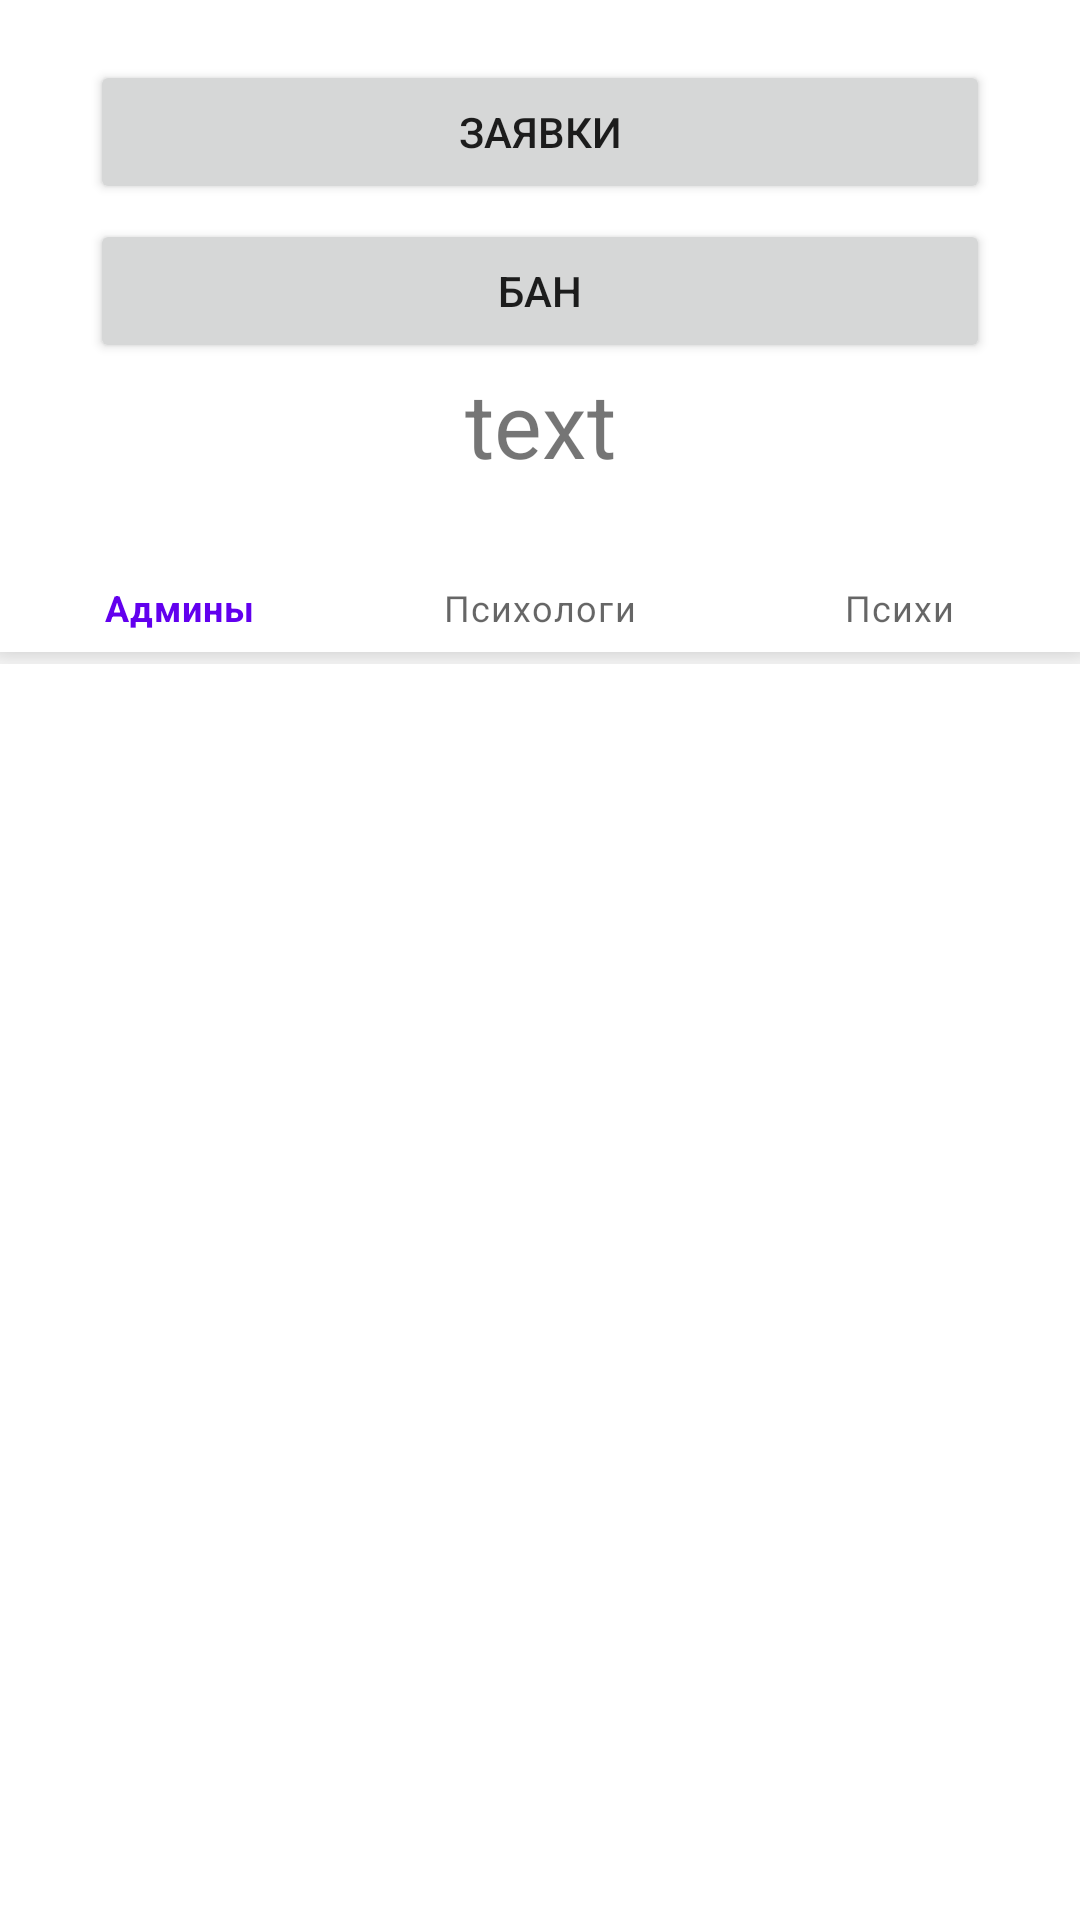

Layout XML and referenced resources for this Android screen:
<!-- AndroidManifest.xml: application theme Theme.Psycho -->
<!-- res/layout/activity_admin.xml -->
<?xml version="1.0" encoding="utf-8"?>
<RelativeLayout xmlns:android="http://schemas.android.com/apk/res/android"
    xmlns:app="http://schemas.android.com/apk/res-auto"
    xmlns:tools="http://schemas.android.com/tools"
    android:layout_width="match_parent"
    android:layout_height="match_parent"
    tools:context=".AdminActivity">


    <Button
        android:layout_width="match_parent"
        android:id="@+id/btnReq"
        android:text="Заявки"
        android:layout_marginTop="20dp"
        android:layout_marginLeft="30dp"
        android:layout_marginRight="30dp"
        android:layout_height="wrap_content"/>

    <Button
        android:layout_width="match_parent"
        android:id="@+id/btnBlock"
        android:text="Бан"
        android:layout_below="@+id/btnReq"
        android:layout_marginTop="5dp"
        android:layout_marginLeft="30dp"
        android:layout_marginRight="30dp"
        android:layout_height="wrap_content"/>
    <TextView
        android:layout_width="match_parent"
        android:text="text"
        android:layout_below="@+id/btnBlock"
        android:layout_centerHorizontal="true"
        android:textAlignment="center"
        android:id="@+id/txtAdmin"
        android:textSize="30sp"
        android:layout_height="wrap_content"/>

    <FrameLayout
        android:layout_below="@+id/txtAdmin"
        android:id="@+id/containerAdmin"
        android:layout_width="match_parent"
        android:layout_height="wrap_content"
        app:layout_behavior="@string/appbar_scrolling_view_behavior" >

        <com.google.android.material.bottomnavigation.BottomNavigationView
            android:id="@+id/navigationAdmin"
            android:layout_width="match_parent"
            android:layout_height="wrap_content"
            android:layout_gravity="center_horizontal"
            app:menu="@menu/nav_admin" />

        <ListView
            app:layout_constraintBottom_toBottomOf="parent"
            app:layout_constraintLeft_toLeftOf="parent"
            app:layout_constraintRight_toRightOf="parent"
            app:layout_constraintTop_toTopOf="parent"
            android:id="@+id/lvAdmin"
            android:layout_width="match_parent"
            android:layout_height="match_parent"
            android:layout_marginTop="60dp" />
    </FrameLayout>

</RelativeLayout>
<!-- resources referenced by this layout -->
<resources>
  <style name="Theme.Psycho" parent="Theme.MaterialComponents.DayNight.DarkActionBar">
          
          <item name="colorPrimary">@color/purple_500</item>
          <item name="colorPrimaryVariant">@color/purple_700</item>
          <item name="colorOnPrimary">@color/white</item>
          
          <item name="colorSecondary">@color/teal_200</item>
          <item name="colorSecondaryVariant">@color/teal_700</item>
          <item name="colorOnSecondary">@color/black</item>
          
          <item name="android:statusBarColor">?attr/colorPrimaryVariant</item>
          
      </style>
  <!-- not gathered from this repository: default colours our renderer supplied (Android Studio template values) -->
  <color name="purple_500">#FF6200EE</color>
  <color name="purple_700">#FF3700B3</color>
  <color name="teal_200">#FF03DAC5</color>
  <color name="teal_700">#FF018786</color>
  <color name="black">#FF000000</color>
  <color name="white">#FFFFFFFF</color>
</resources>
